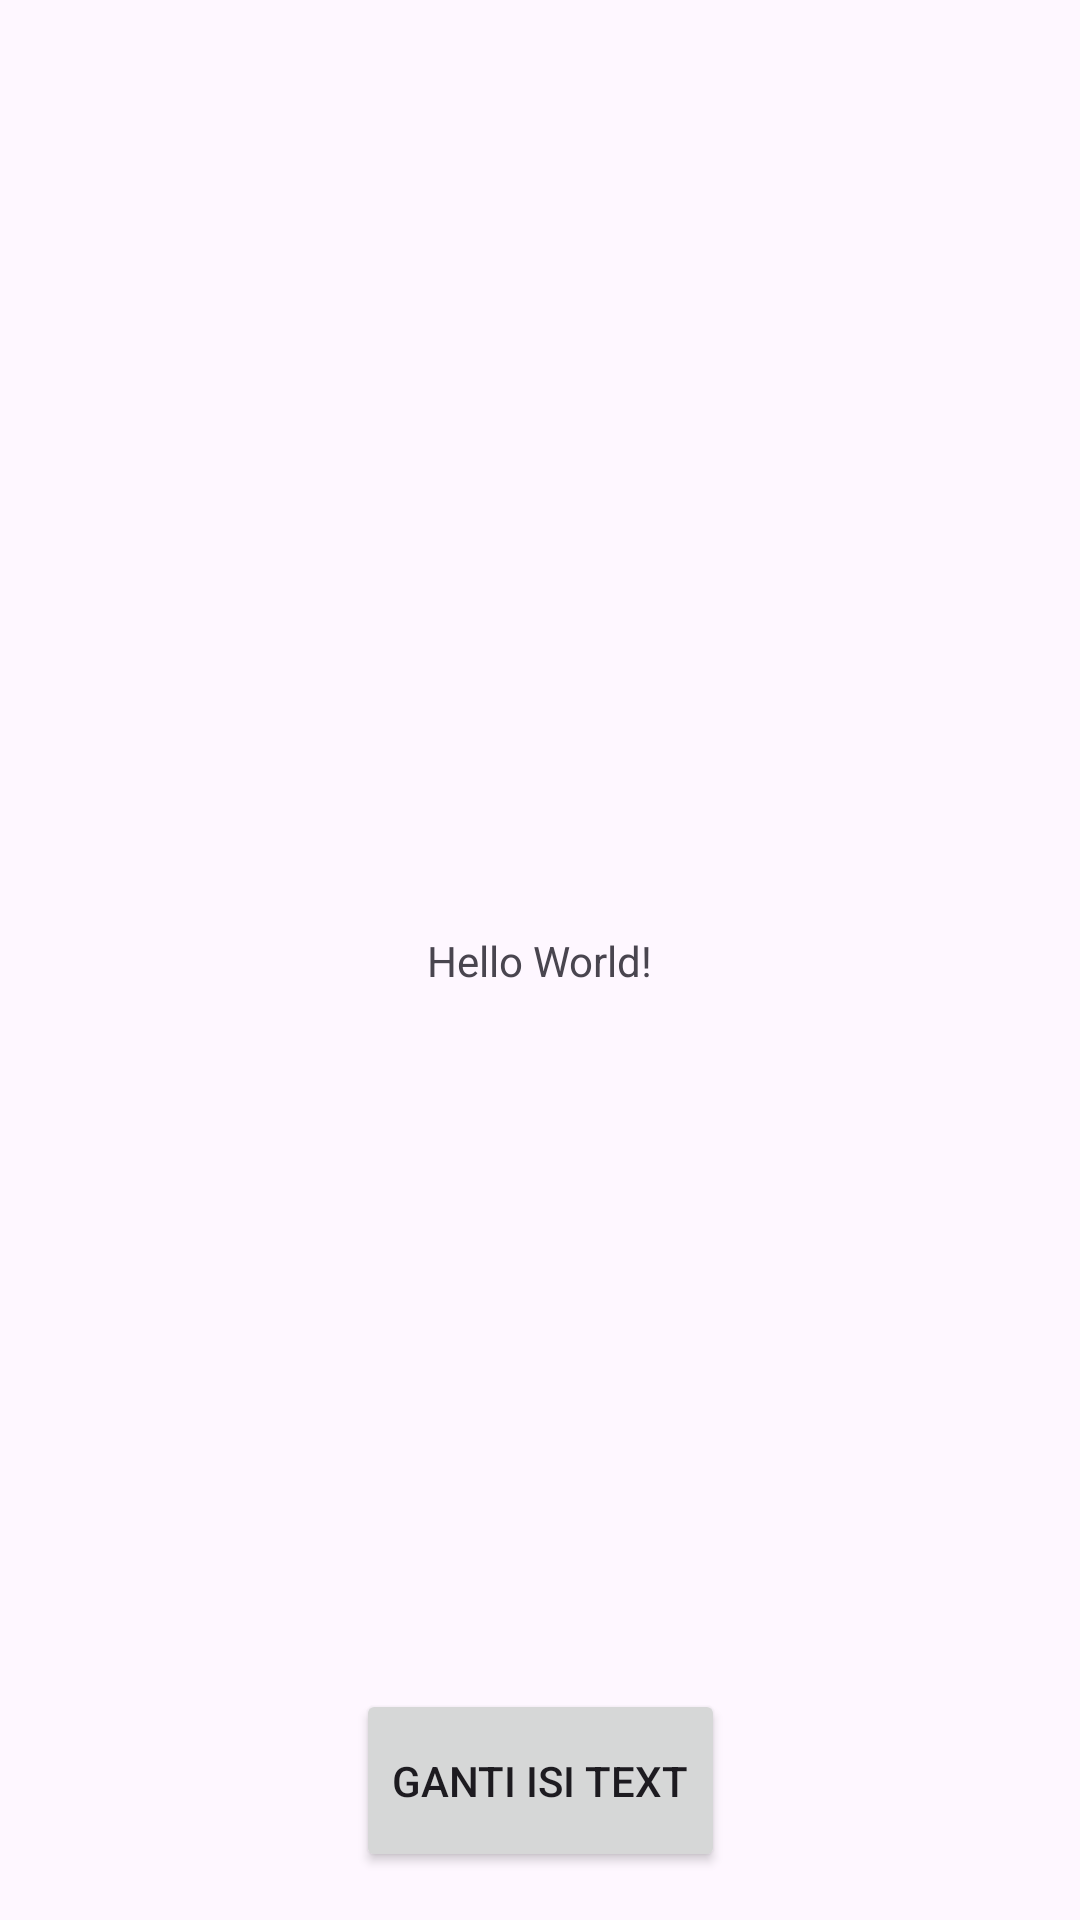

Android layout source for this screen:
<!-- AndroidManifest.xml: application theme Theme.ContohFragment1 -->
<!-- res/layout/activity_main.xml -->
<?xml version="1.0" encoding="utf-8"?>
<androidx.constraintlayout.widget.ConstraintLayout xmlns:android="http://schemas.android.com/apk/res/android"
    xmlns:app="http://schemas.android.com/apk/res-auto"
    xmlns:tools="http://schemas.android.com/tools"
    android:layout_width="match_parent"
    android:layout_height="match_parent"
    tools:context=".MainActivity">

    <TextView
        android:id="@+id/textView"
        android:layout_width="wrap_content"
        android:layout_height="wrap_content"
        android:text="Hello World!"
        app:layout_constraintBottom_toBottomOf="parent"
        app:layout_constraintEnd_toEndOf="parent"
        app:layout_constraintStart_toStartOf="parent"
        app:layout_constraintTop_toTopOf="parent" />

    <Button
        android:id="@+id/btnFragment"
        android:layout_width="wrap_content"
        android:layout_height="61dp"
        android:layout_marginBottom="16dp"
        android:text="Ganti Isi Text"
        app:layout_constraintBottom_toBottomOf="parent"
        app:layout_constraintEnd_toEndOf="parent"
        app:layout_constraintStart_toStartOf="parent" />

    <FrameLayout
        android:id="@+id/flFragment"
        android:layout_width="match_parent"
        android:layout_height="wrap_content"
        app:layout_constraintBottom_toBottomOf="parent"
        app:layout_constraintEnd_toEndOf="parent"
        app:layout_constraintStart_toStartOf="parent"
        app:layout_constraintTop_toTopOf="parent" />

</androidx.constraintlayout.widget.ConstraintLayout>
<!-- resources referenced by this layout -->
<resources>
  <style name="Theme.ContohFragment1" parent="Base.Theme.ContohFragment1" />
  <style name="Base.Theme.ContohFragment1" parent="Theme.Material3.DayNight.NoActionBar">
          
          
      </style>
</resources>
